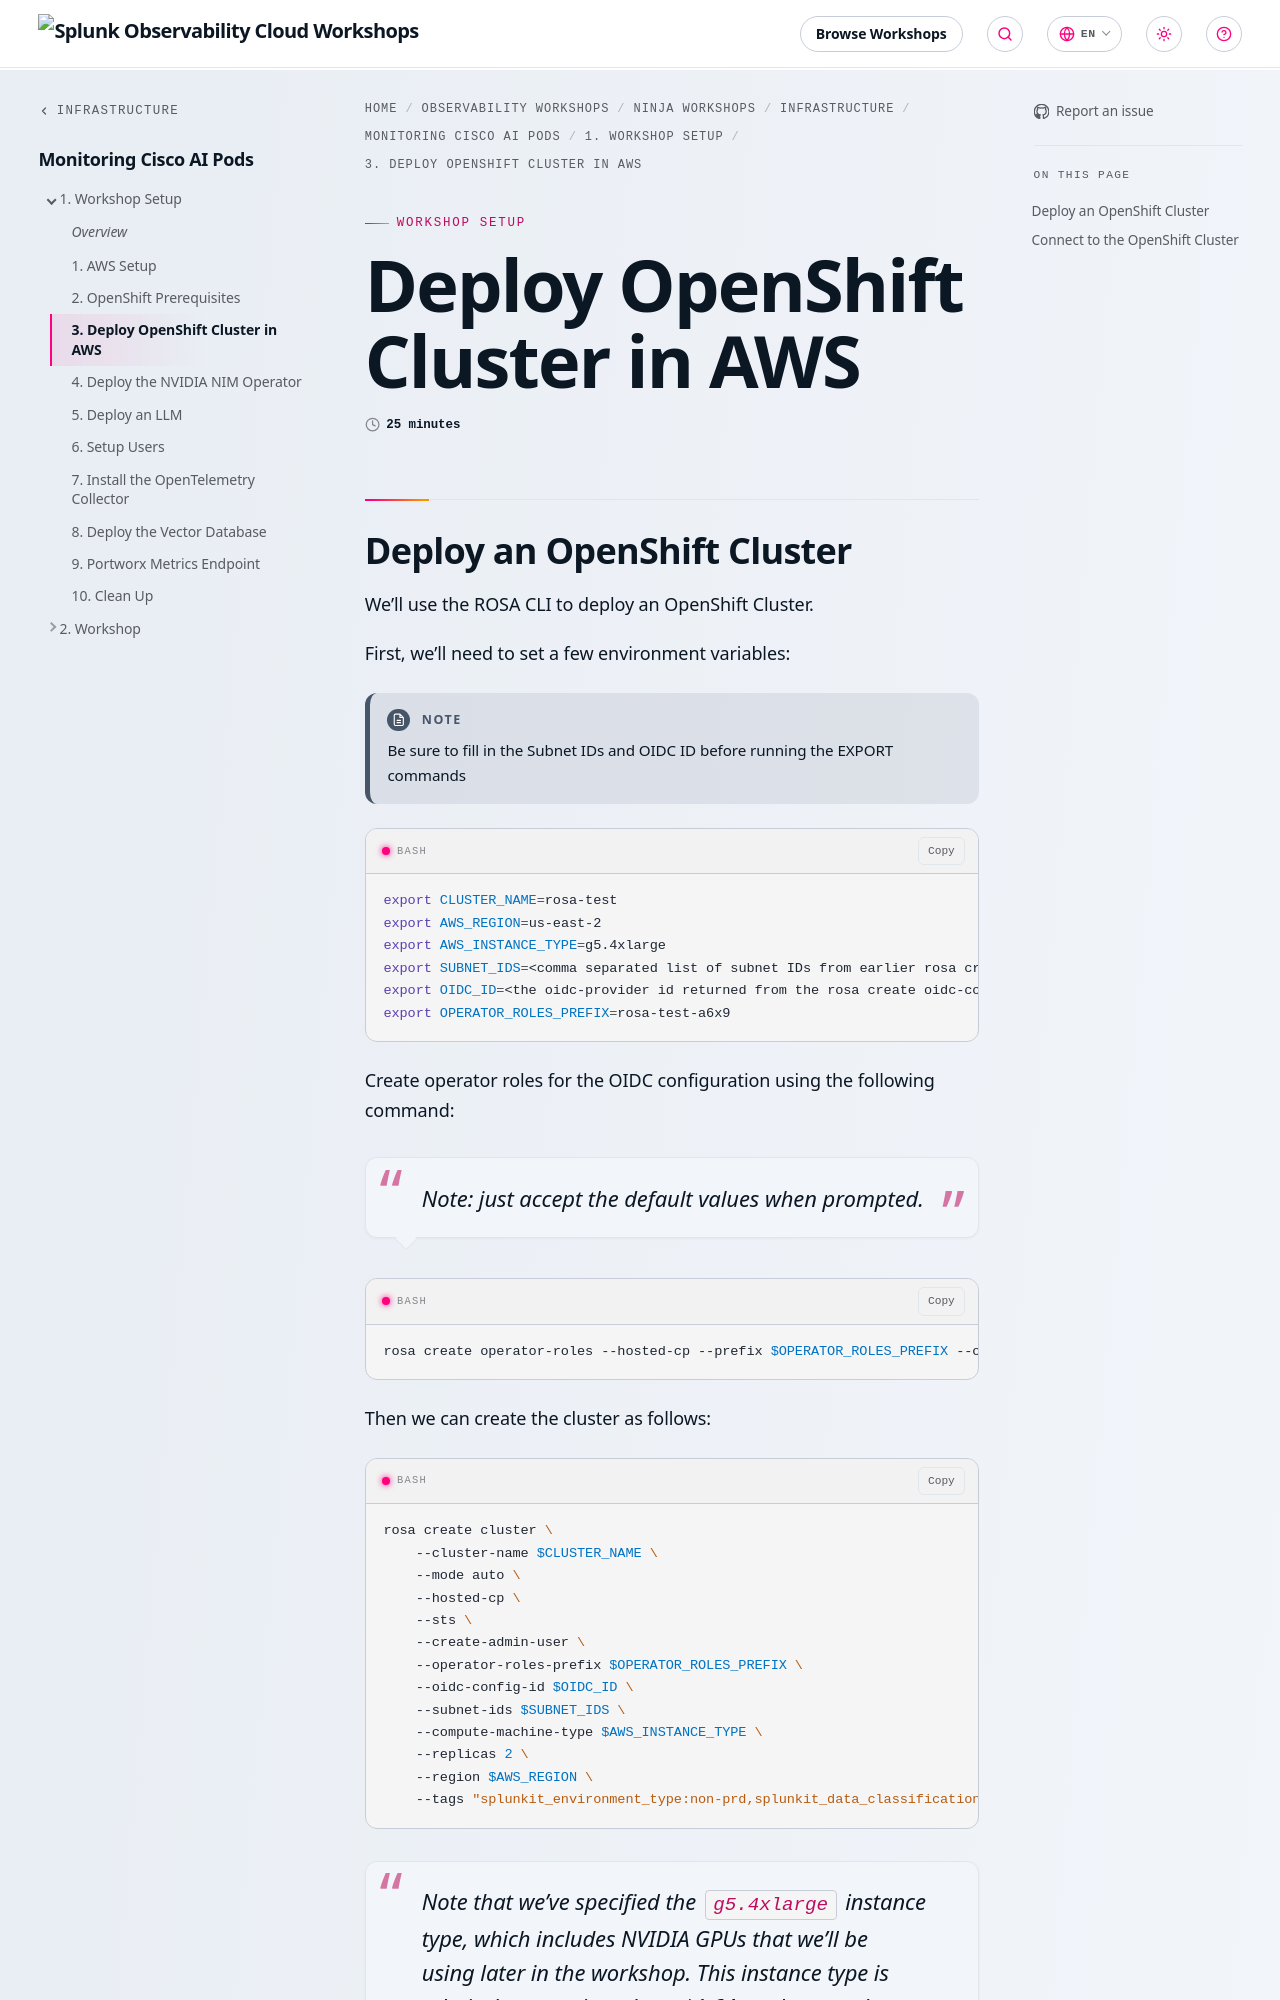

repository: splunk/observability-workshop · page: en/ninja-workshops/infrastructure/2-cisco-ai-pods/1-workshop-setup/3-deploy-openshift-cluster/index.html · generator: mkdocs

---
title: Deploy OpenShift Cluster in AWS
linkTitle: 3. Deploy OpenShift Cluster in AWS
weight: 3
time: 25 minutes
---

## Deploy an OpenShift Cluster

We'll use the ROSA CLI to deploy an OpenShift Cluster.

First, we'll need to set a few environment variables:

> [!NOTE]
> Be sure to fill in the Subnet IDs and OIDC ID before running the EXPORT commands

``` bash
export CLUSTER_NAME=rosa-test
export AWS_REGION=us-east-2
export AWS_INSTANCE_TYPE=g5.4xlarge
export SUBNET_IDS=<comma separated list of subnet IDs from earlier rosa create network command>
export OIDC_ID=<the oidc-provider id returned from the rosa create oidc-config command>
export OPERATOR_ROLES_PREFIX=rosa-test-a6x9
```

Create operator roles for the OIDC configuration using the following command:

> Note: just accept the default values when prompted.

``` bash
rosa create operator-roles --hosted-cp --prefix $OPERATOR_ROLES_PREFIX --oidc-config-id $OIDC_ID
```

Then we can create the cluster as follows:
